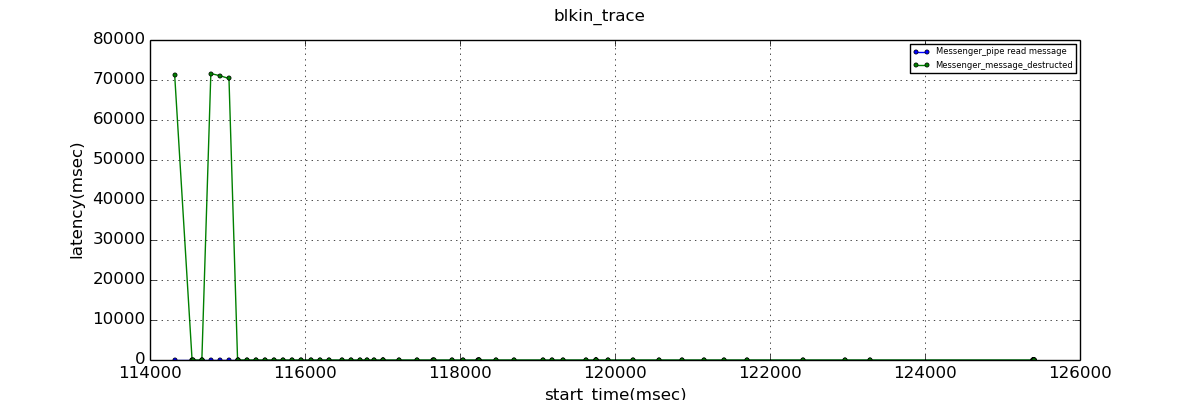

Data behind this chart, as committed beside it:
start_time, Messenger_pipe read message, Messenger_message_destructed
114318, 0.002, 71363
114543, 0.004, 0.135
114551, 0.020, 0.178
114668, 0.004, 0.103
114669, 0.002, 0.083
114785, 0.004, 71612
114902, 0.002, 71072
115019, 0.005, 70376
115130, 0.003, 2.056
115136, 0.004, 0.185
115253, 0.003, 0.178
115370, 0.004, 0.256
115486, 0.004, 0.291
115603, 0.004, 0.177
115720, 0.005, 0.194
115837, 0.004, 0.195
115954, 0.005, 0.180
116071, 0.005, 0.232
116188, 0.004, 0.237
116305, 0.004, 0.194
116480, 0.005, 0.195
116597, 0.003, 0.266
116706, 0.005, 0.236
116798, 0.005, 0.266
116890, 0.005, 0.161
117007, 0.003, 0.190
117008, 0.005, 0.194
117215, 0.004, 0.200
117441, 0.004, 0.392
117658, 0.004, 0.121
117667, 0.005, 0.248
117899, 0.006, 0.239
118034, 0.003, 0.240
118235, 0.008, 0.226
118241, 0.002, 0.289
118249, 0.005, 0.182
118460, 0.005, 0.206
118701, 0.005, 0.222
119068, 0.008, 0.219
119193, 0.006, 0.183
119335, 0.006, 0.211
119627, 0.005, 0.221
119756, 0.003, 1.315
119758, 0.004, 0.447
119759, 0.004, 0.352
119911, 0.005, 0.259
120237, 0.003, 0.178
120571, 0.005, 0.214
120863, 0.003, 0.559
121147, 0.006, 0.242
121406, 0.004, 0.149
121706, 0.012, 0.278
122424, 0.004, 0.155
122967, 0.004, 0.260
123285, 0.004, 0.242
125397, 0.005, 0.432
125398, 0.004, 0.590
125399, 0.004, 0.556
125400, 0.002, 0.847
125401, 0.010, 0.531
... 4 more rows
